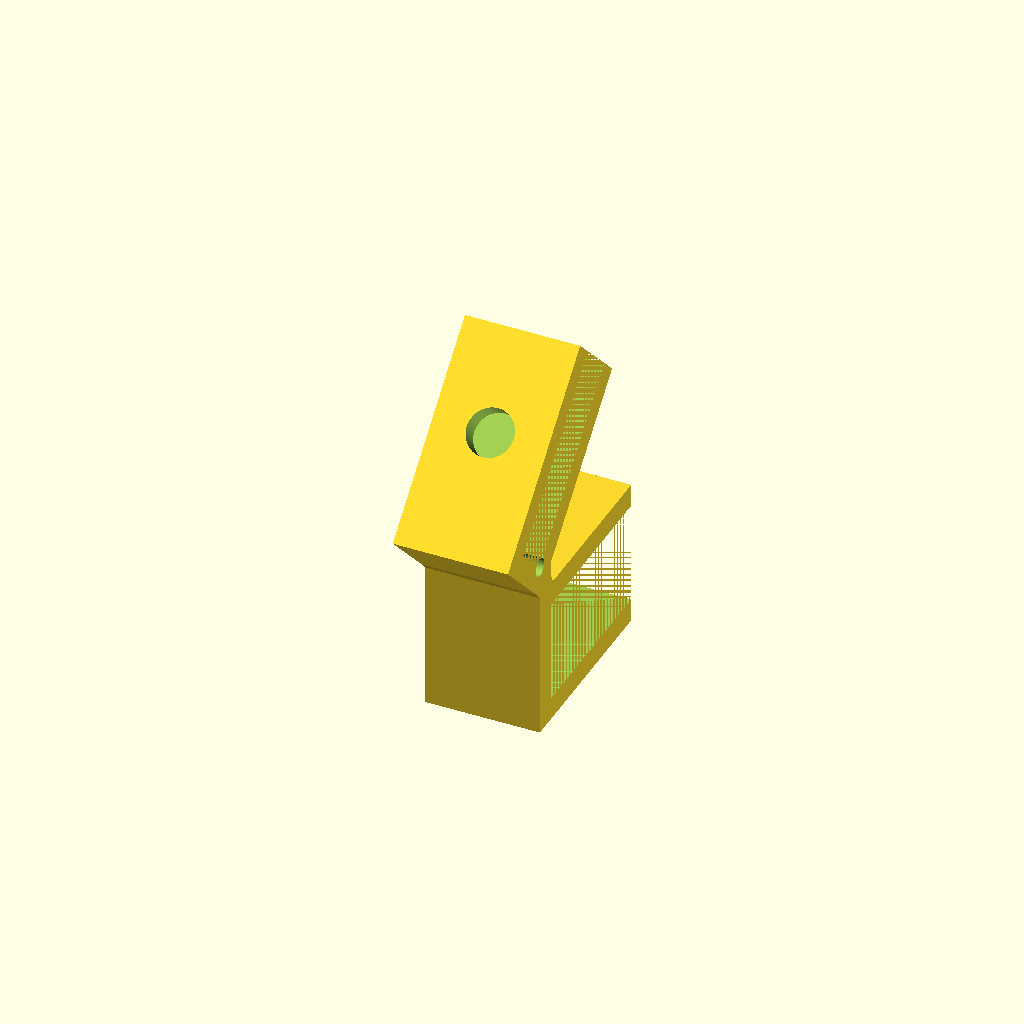
Cell 1 — every parameter at its default value.
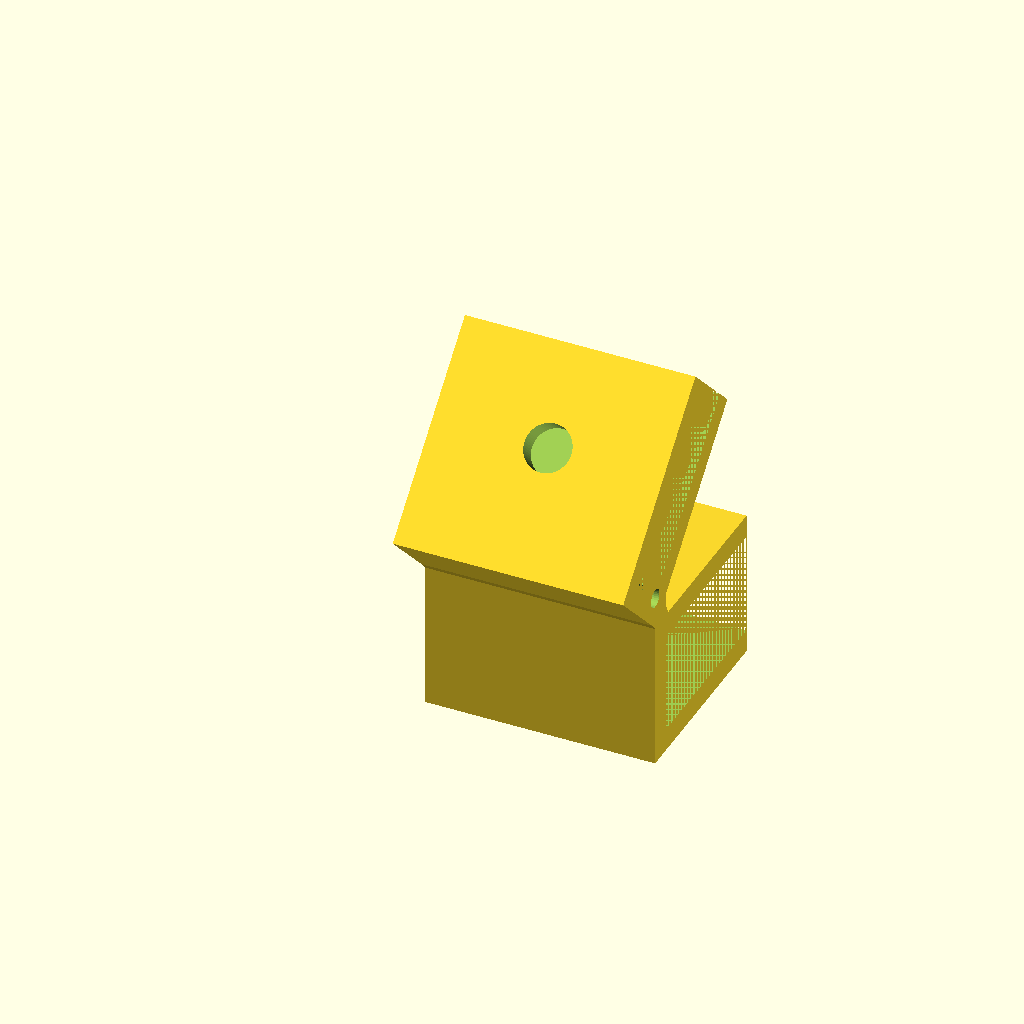
Cell 2: the same model with body_depth = 100.
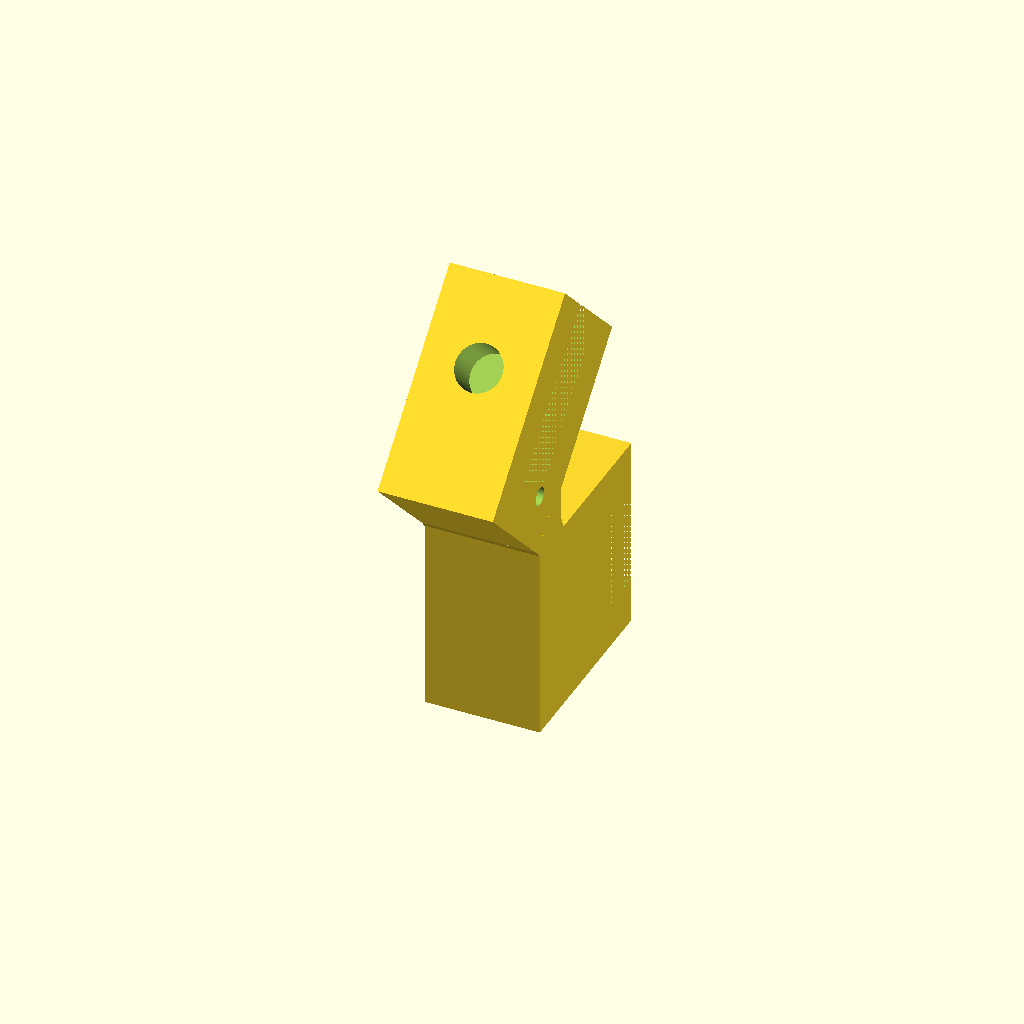
Cell 3: wall = 20 (everything else at default).
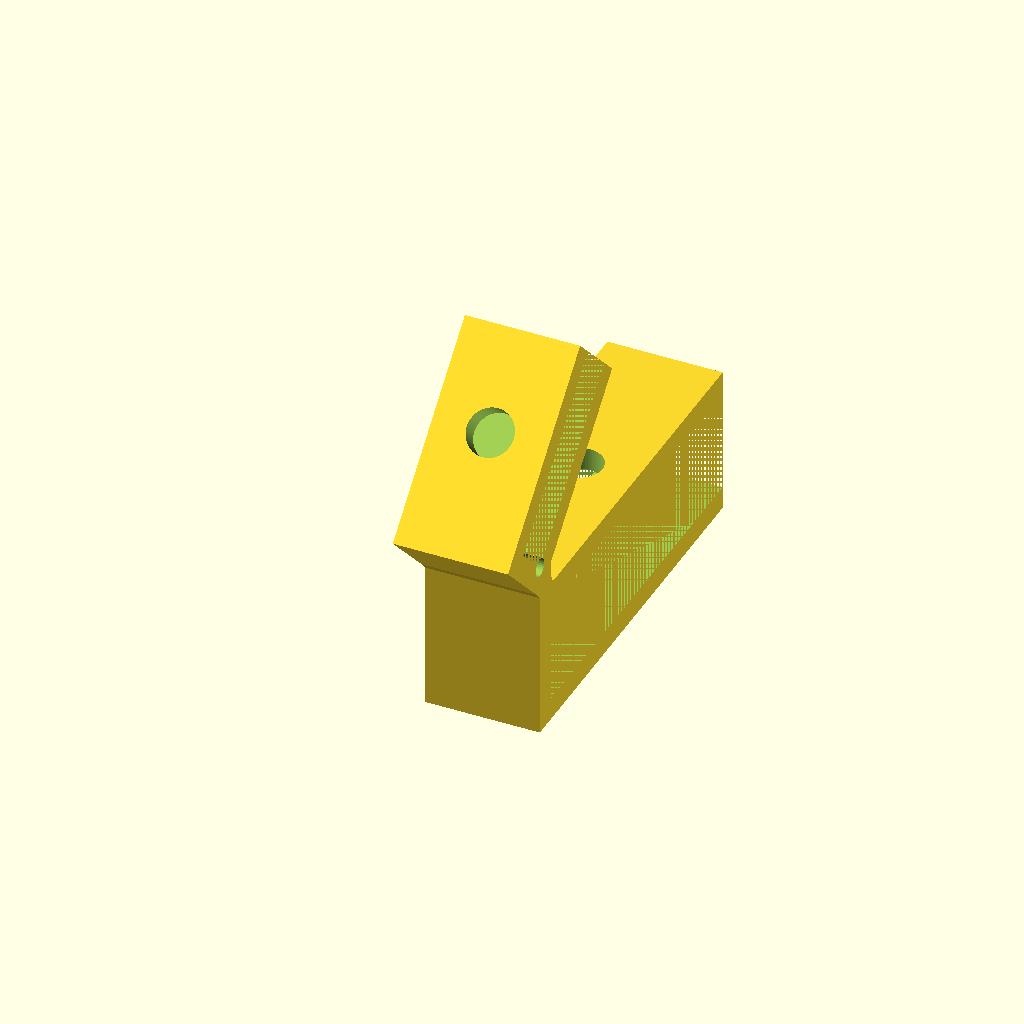
Cell 4 — lc_arm_len set to 170, the other parameters unchanged.
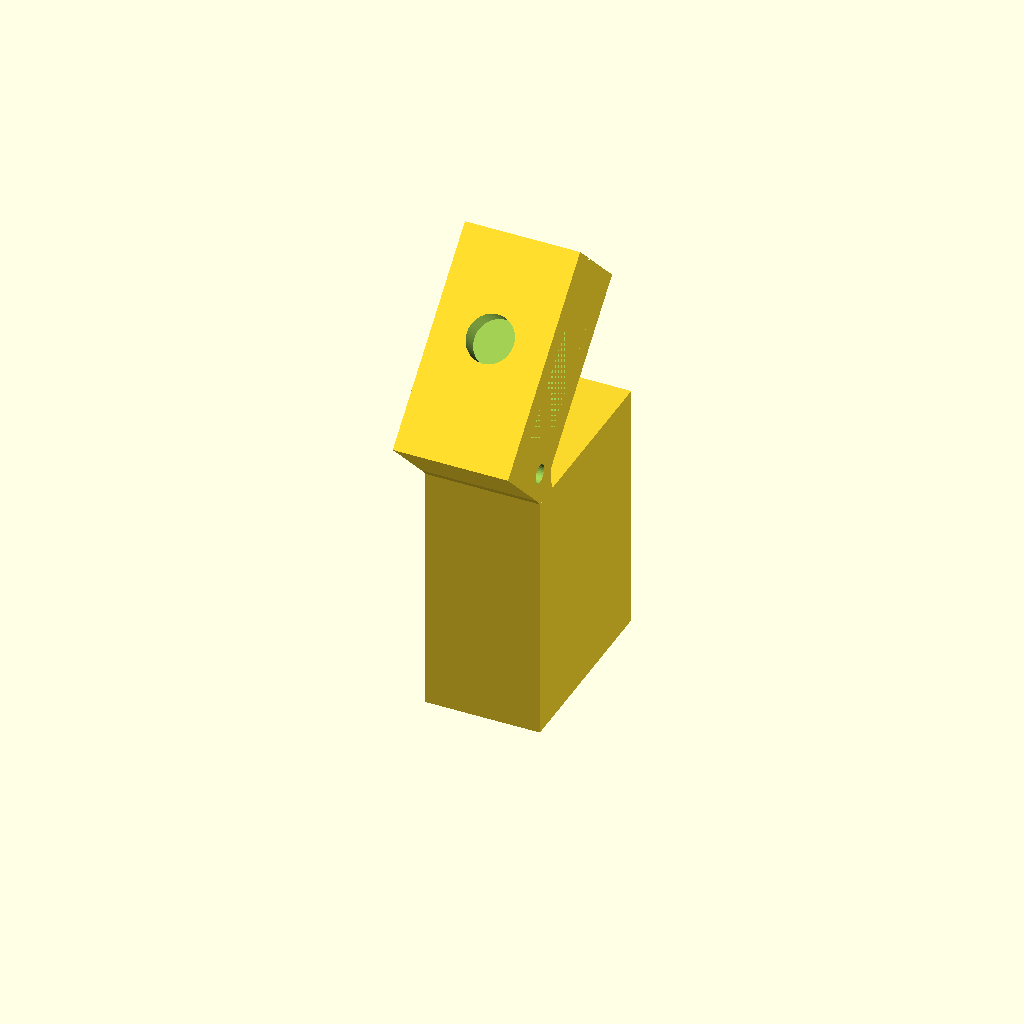
Cell 5: the same model with lc_opening = 90.
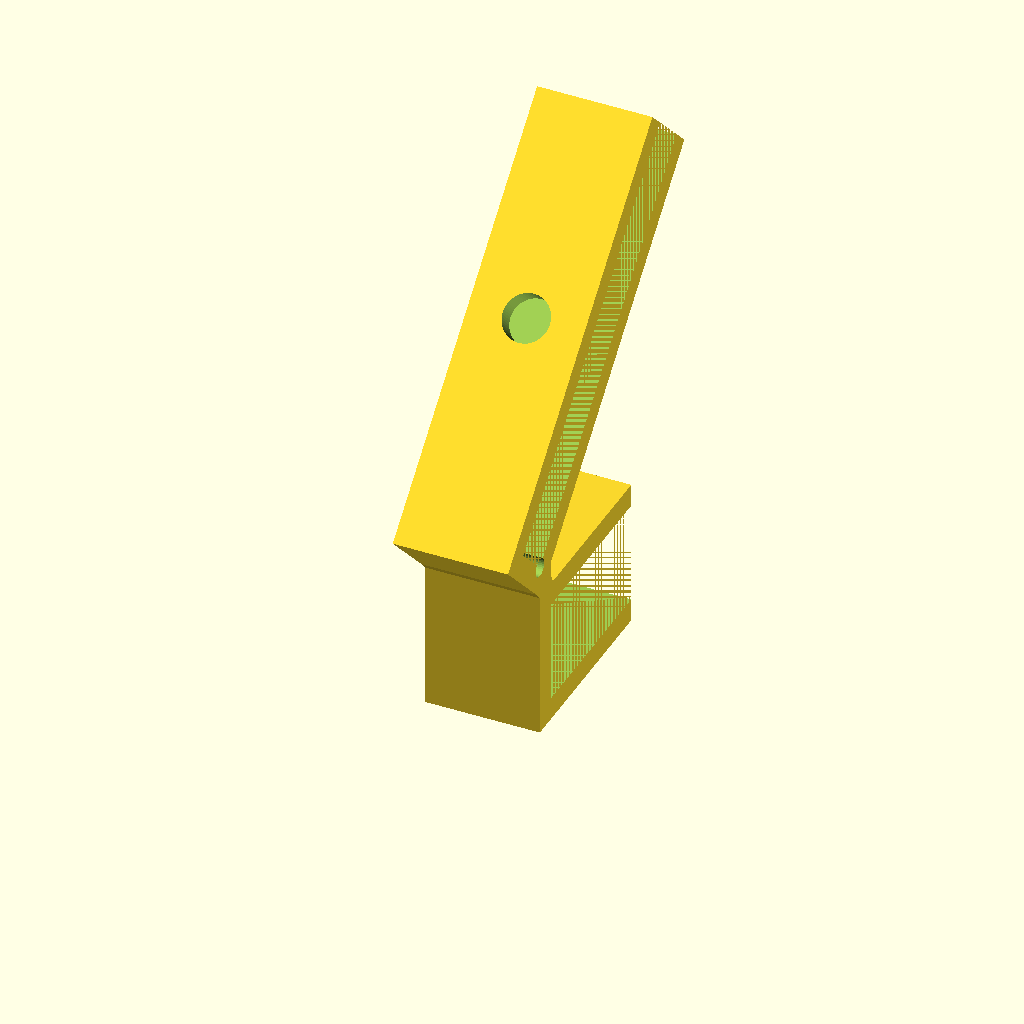
Cell 6 — uc_arm_len set to 190, the other parameters unchanged.
All cells are drawn from one camera (rotation 55°, 0°, 25°, orthographic, colour scheme Cornfield), so only the parameter changes between them.
OpenSCAD source file scad/main_body.scad:
// ============================================================
// main_body.scad — Dual C-clamp tile chamfering jig
// ============================================================
// Print orientation: lay flat on the large XZ face (body_depth
// dimension becomes the print height, ~50 mm — no supports needed).
//
// Coordinate system used in this file:
//   X  — body depth (extrusion / print-height direction)
//   Y  — horizontal, pointing away from the bench edge (arm reach)
//   Z  — vertical (up)
// ============================================================

/* [Body] */
// Overall body depth (becomes print height when laid flat)
body_depth = 50;

/* [Wall Thickness] */
// Minimum wall / arm thickness for FDM structural strength
wall = 10;

/* [Lower Table C-Clamp] */
// Total arm reach (Y direction)
lc_arm_len = 85;
// Bench-slot opening height — bench thickness + clearance (~35 mm bench → 45 mm slot)
lc_opening = 45;

/* [Upper Tile C-Clamp] */
// Tile-bed arm length (projected along arm direction)
uc_arm_len = 95;
// Tile-slot opening (tile thickness + generous clearance)
uc_opening = 22;

/* [Relief Groove] */
// Radius of the dust / clearance groove at the tile-bed inner corner
groove_r = 4;

/* [Thread] */
// M20 nominal bore diameter (+ FDM clearance already added in threads.scad)
m20_bore = 20.4;   // 20 mm + 0.4 mm FDM clearance

/* [Resolution] */
$fn = 64;

// ---- Derived dimensions ----------------------------------------
lc_total_h = 2 * wall + lc_opening;  // 65 mm — lower C total height

// After rotate([45,0,0]) the upper-C box projects:
//   Y_max =  (uc_arm_len + uc_opening) / sqrt(2) ≈ 82 mm
//   Z_max =  (uc_arm_len + uc_opening) / sqrt(2) ≈ 82 mm
uc_total_h = 2 * wall + uc_opening;  // 42 mm — upper C box height (local)
SQRT2 = sqrt(2);

// Spine height — must cover the entire rotated upper-C back wall
spine_extra = (uc_total_h / SQRT2) + wall * 2;
spine_h = lc_total_h + spine_extra;  // ≈ 99 mm

// ================================================================
// TOP-LEVEL
// ================================================================
main_body();

module main_body() {
    difference() {
        body_solid();
        body_cutouts();
    }
}

// ================================================================
// SOLID UNION
// ================================================================
module body_solid() {
    union() {
        // 1. Lower C-clamp solid (box spanning full C geometry)
        lower_c_solid();

        // 2. Back-wall spine — structural backbone bridging both clamps
        spine_solid();

        // 3. Upper tile C-clamp solid (45° rotated C-box)
        upper_c_solid();

        // 4. Fillet/transition block between lower top and upper C base
        fillet_block();
    }
}

// ================================================================
// CUTOUTS (openings + thread holes + relief groove)
// ================================================================
module body_cutouts() {
    // Lower C bench slot
    lower_opening_cut();

    // Upper C tile slot
    upper_opening_cut();

    // Thread hole in the lower top arm (vertical, Z direction)
    lower_thread_hole();

    // Thread hole in the upper outer arm (45° in YZ, perpendicular to arm face)
    upper_thread_hole();

    // Relief groove at the inner corner of the tile bed
    relief_groove();
}

// ----------------------------------------------------------------
// Lower C-clamp solid
//   Box: X=0..BD, Y=0..lc_arm_len, Z=0..lc_total_h
// ----------------------------------------------------------------
module lower_c_solid() {
    cube([body_depth, lc_arm_len, lc_total_h]);
}

// ----------------------------------------------------------------
// Spine (back-wall backbone)
//   Runs from Z=0 up to spine_h covering the junction area.
//   Y range: 0..wall (the "back" wall strip)
// ----------------------------------------------------------------
module spine_solid() {
    cube([body_depth, wall, spine_h]);
}

// ----------------------------------------------------------------
// Upper C-clamp solid
//   A C-box (same profile as lower C) rotated 45° around X-axis,
//   pivoting at the top of the lower section (Z = lc_total_h).
//   The local Z direction after rotate([45,0,0]) becomes world
//   direction (-1/√2, 1/√2) in YZ, and local Y becomes (1/√2, 1/√2).
//   Net effect: the bed arm rises at 45° to horizontal. ✓
// ----------------------------------------------------------------
module upper_c_solid() {
    translate([0, 0, lc_total_h])
    rotate([45, 0, 0])
    cube([body_depth, uc_arm_len, uc_total_h]);
}

// ----------------------------------------------------------------
// Fillet / transition block
//   Fills the triangular gap that appears between the top surface
//   of the lower C and the underside of the rotated upper C.
//   Uses hull() between a thin slab at Z=lc_total_h and the
//   first slice of the upper C solid.
// ----------------------------------------------------------------
module fillet_block() {
    hull() {
        // Slab at top of lower C
        translate([0, 0, lc_total_h - 0.5])
        cube([body_depth, wall + 2, 0.5]);

        // Bottom strip of the rotated upper C (first 4 mm)
        translate([0, 0, lc_total_h])
        rotate([45, 0, 0])
        cube([body_depth, wall + 2, 4]);
    }
}

// ================================================================
// OPENING CUTOUTS
// ================================================================

// Lower C bench slot
//   Removes material from Y=wall to Y=lc_arm_len+1 (open end),
//   height=lc_opening, starting just above the bottom arm.
module lower_opening_cut() {
    translate([0, wall, wall])
    cube([body_depth, lc_arm_len - wall + 2, lc_opening]);
}

// Upper C tile slot
//   Same logic but in the rotated local space of the upper C.
module upper_opening_cut() {
    translate([0, 0, lc_total_h])
    rotate([45, 0, 0])
    translate([0, wall, wall])
    cube([body_depth, uc_arm_len - wall + 2, uc_opening]);
}

// ================================================================
// THREAD HOLES
// ================================================================

// Lower thread hole — vertical (Z axis), through the top arm.
//   Centre in Y at midpoint of top arm, centred in X.
module lower_thread_hole() {
    x_c = body_depth / 2;
    y_c = (wall + lc_arm_len) / 2;   // midpoint of arm in Y
    translate([x_c, y_c, lc_total_h - wall - 1])
    cylinder(d = m20_bore, h = wall + 2);
}

// Upper thread hole — perpendicular to the clamping arm face.
//   In local space the hole goes through the top arm in Z direction.
//   After rotate([45,0,0]) this becomes a 45° hole in world YZ.
module upper_thread_hole() {
    x_c = body_depth / 2;
    y_c = (wall + uc_arm_len) / 2;   // midpoint of arm in Y (local)
    z_top = uc_total_h;               // top of upper C box (local)

    translate([0, 0, lc_total_h])
    rotate([45, 0, 0])
    translate([x_c, y_c, z_top - wall - 1])
    cylinder(d = m20_bore, h = wall + 2);
}

// ================================================================
// RELIEF GROOVE
//   A cylindrical groove along the full X depth at the inner corner
//   of the tile bed (where the tile edge would otherwise be crushed).
//   Located at the back-inner corner of the tile slot in local space.
// ================================================================
module relief_groove() {
    // In local (rotated) space: the inner corner is at (Y=wall, Z=wall)
    translate([0, 0, lc_total_h])
    rotate([45, 0, 0])
    translate([-1, wall, wall])
    rotate([0, 90, 0])
    cylinder(r = groove_r, h = body_depth + 2, $fn = 32);
}
Parameter table extracted from the source (name, type, default, range or options):
body_depth: number, default 50
wall: number, default 10
lc_arm_len: number, default 85
lc_opening: number, default 45
uc_arm_len: number, default 95
uc_opening: number, default 22
groove_r: number, default 4
m20_bore: number, default 20.4
